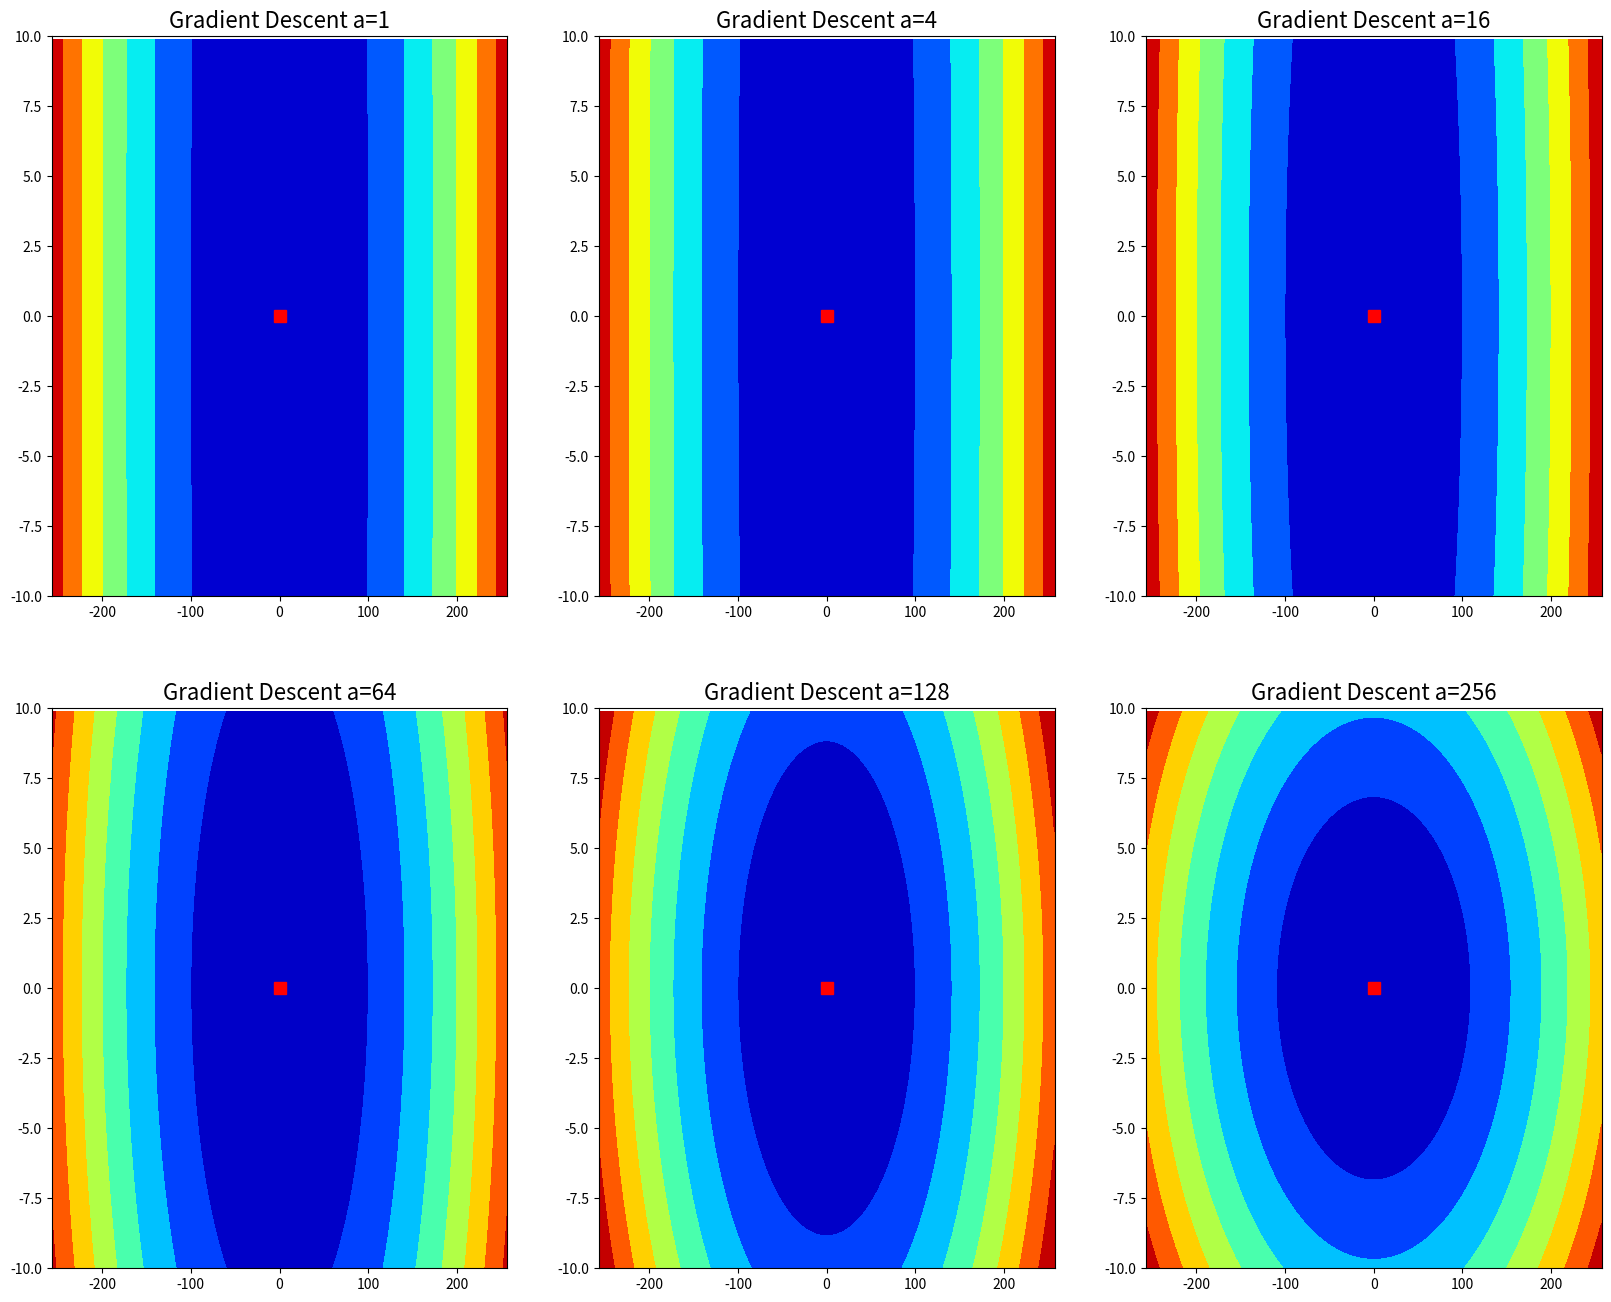

This chart was generated by the following Python code:
%matplotlib inline
import numpy as np
import matplotlib.pyplot as plt

def f(a, x):
    return 0.5 * (x[0]**2 + a * x[1]**2)

def visualize(a, path, ax=None):
    """
    Make contour plot of f_a and plot the path on top of it
    """
    y_range = 10
    x = np.arange(-257, 257, 0.1)
    y = np.arange(-y_range, y_range, 0.1)
    xx, yy = np.meshgrid(x, y)
    z = 0.5 * (xx**2 + a * yy**2)
    if ax is None:
        fig, ax = plt.subplots(figsize=(16, 13))
    h = ax.contourf(xx, yy, z, cmap=plt.get_cmap('jet'))
    ax.plot([x[0] for x in path], [x[1] for x in path], 'w.--', markersize=4)
    ax.plot([0], [0], 'rs', markersize=8) # optimal solution
    ax.set_xlim([-257, 257])
    ax.set_ylim([-y_range, y_range])

def gd(a, step_size=0.1, steps=40):
    """ Run Gradient descent
        params:
        a - the parameter that define the function f
        step_size - constant stepsize to use for gradient descent
        steps - number of steps to run
        
        Returns: out, list with the sequence of points considered during the descent.         
    """
    out = []
    x = np.array([256.0, 1.0]) # starting point

    ### YOUR CODE HERE    
    ### END CODE
    return out

fig, axes = plt.subplots(2, 3, figsize=(20, 16))
ateam = [[1, 4, 16], [64, 128, 256]]
for i in range(2):
    for j in range(3):
        ax = axes[i][j]
        a = ateam[i][j]
        path = gd(a, step_size=0.1, steps=40) # use good step size here instead of standard value
        visualize(a, path, ax)
        ax.set_title('Gradient Descent a={0}'.format(a), fontsize=16)
